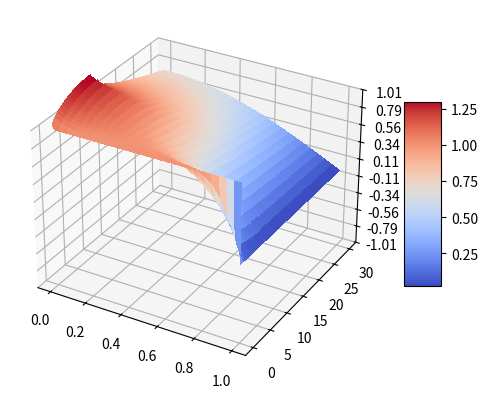

Here is the Python script that generated this plot:
# Problema de transferencia de calor unidimensional transiente

import numpy as np
import matplotlib.pyplot as plt
from matplotlib import cm
from matplotlib.ticker import LinearLocator
from numpy.core.fromnumeric import shape, size

lmb = 0.01
cond = 1.00
dt = 0.01
dx = 0.02

A1 = lmb*dt/(dx**2)
A2 = 1 - 2*lmb*dt/(dx**2)
A3 = lmb*dt/(dx**2)

# Critério de estabilidade: 'A1' <= 0.5
print(A1)

ti = 0
tf = 30
xi = 0
xf = 1

Tp_t0 = 1   # C.I.

tempo = np.arange(ti, tf+dt, dt)
pos_x = np.arange(xi, xf+dx, dx)

Tp = np.zeros([size(pos_x), size(tempo)])
Tp[:,0] = Tp_t0

## C.C.
q_xf = np.zeros(size(tempo))
q_xi = np.zeros(size(tempo))
for i in range(size(tempo)):
    if tempo[i] <= 10:
        q_xi[i] = 1
    #endif
#endfor

## Abordagem Explicita:
for k in range(size(tempo)-1):
    for i in range(size(pos_x)-1):
        if i == 0:
            Tp[i,k] = 2*dx/cond*q_xi[k] + Tp[i+2,k] # CC em x=0
        if i == (size(pos_x)-1):
            Tp[i+1,k] = Tp[i-1,k]                   # CC em x=L
        else:
            Tp[i,k+1] = A1*Tp[i+1,k] + A2*Tp[i,k] + A3*Tp[i-1,k]
        #endif
    #endfor
#endfor

fig, ax = plt.subplots(subplot_kw={"projection": "3d"})

# Plot the surface.
tempo, pos_x = np.meshgrid(tempo, pos_x)
surf = ax.plot_surface(pos_x, tempo, Tp, cmap=cm.coolwarm,
                       linewidth=0, antialiased=False)

# Customize the z axis.
ax.set_zlim(-1.01, 1.01)
ax.zaxis.set_major_locator(LinearLocator(10))
# A StrMethodFormatter is used automatically
ax.zaxis.set_major_formatter('{x:.02f}')

# Add a color bar which maps values to colors.
fig.colorbar(surf, shrink=0.5, aspect=5)

plt.show()
